The GitHub repository your-senpaii/pattern-recognition contains a labelled image folder "pattern-recognition" with 4 categories: astronaut, cube, flower, guillotine. Examples follow, each with its label.

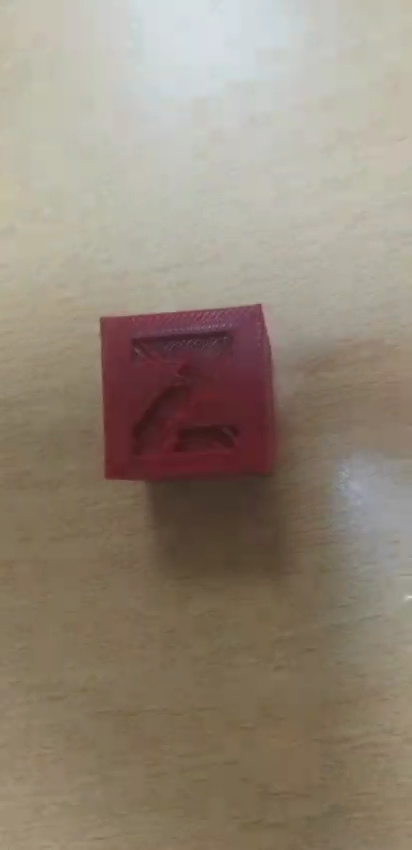
Label: cube

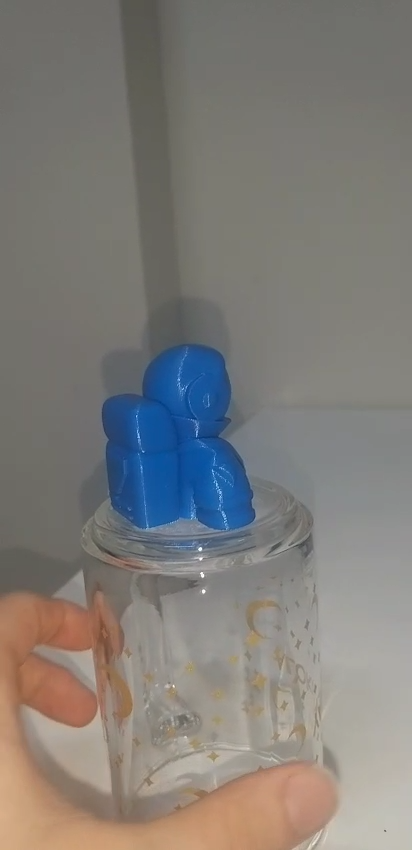
Label: astronaut

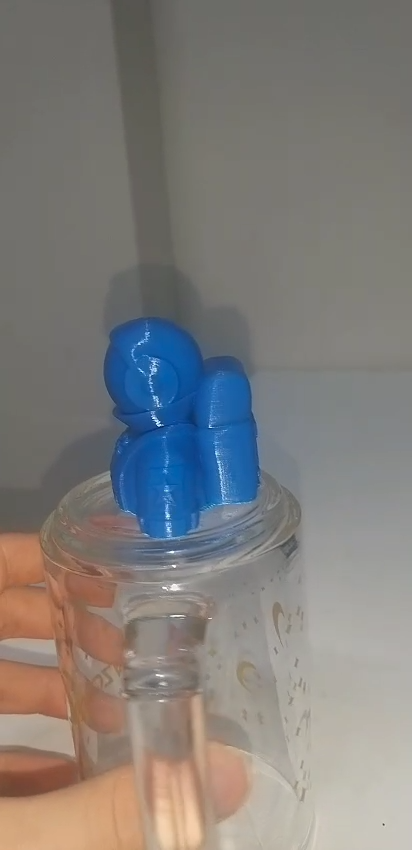
Label: astronaut

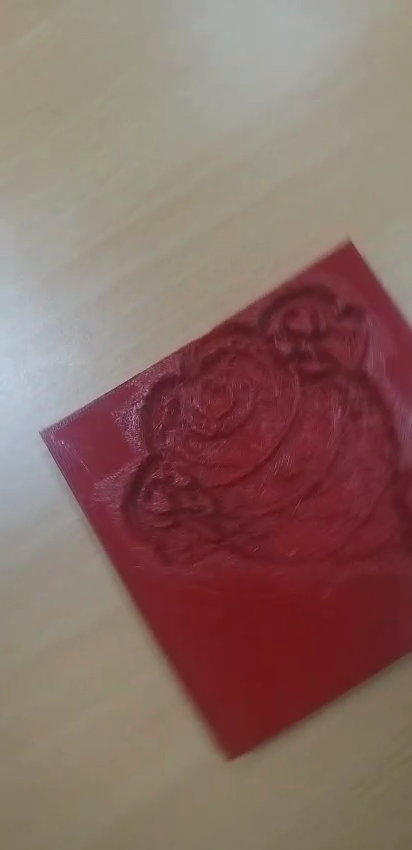
Label: flower

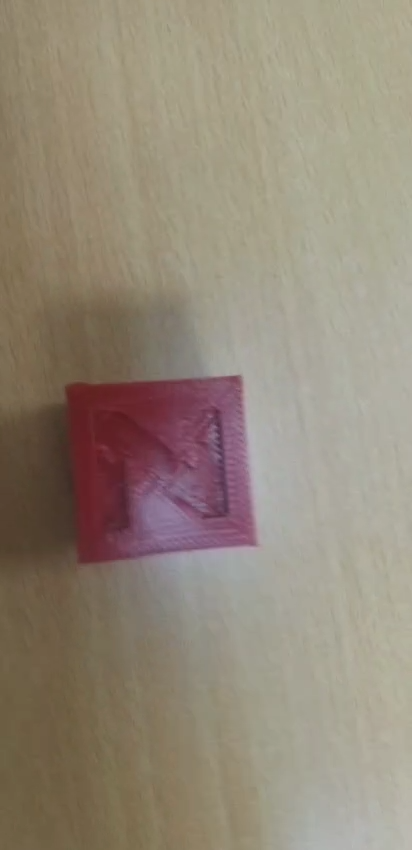
Label: cube

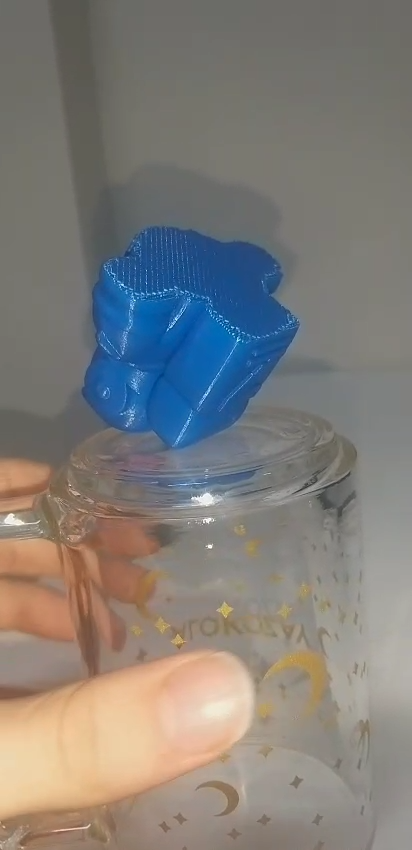
Label: astronaut
